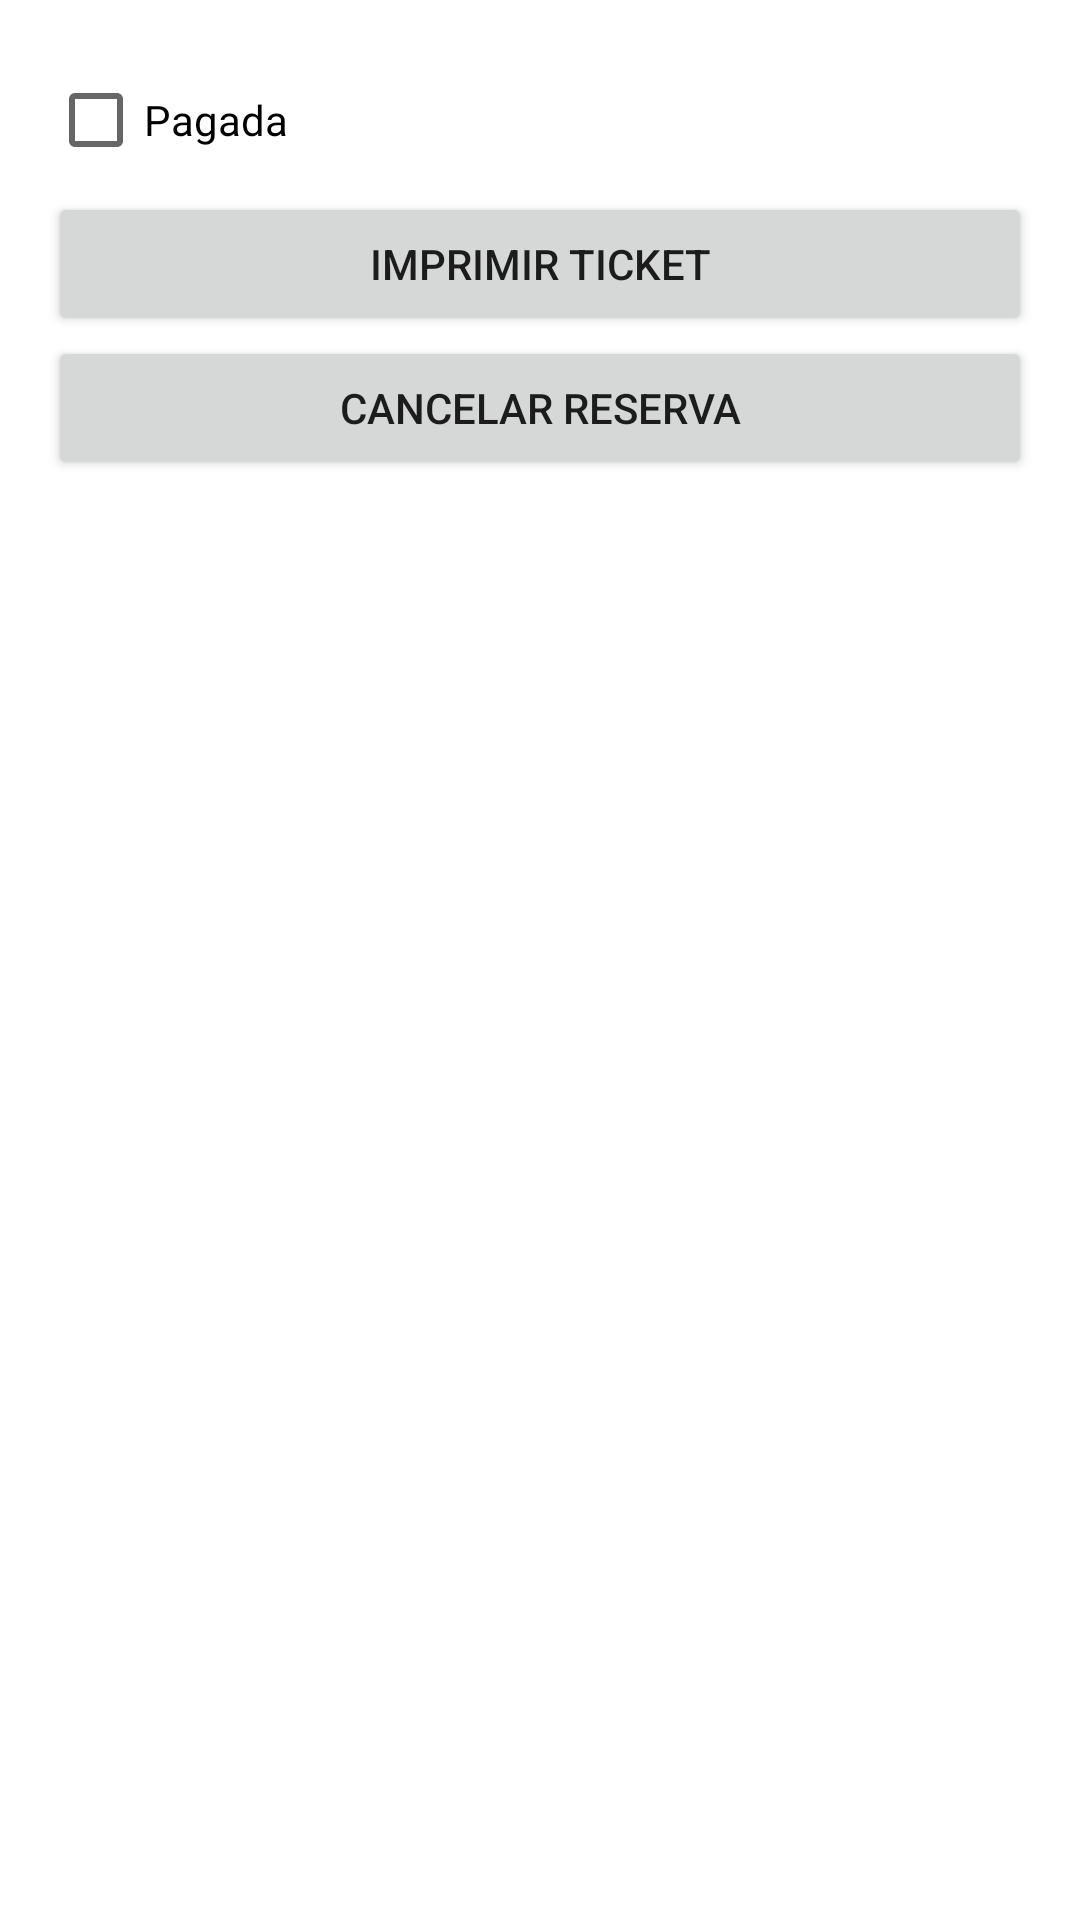

Produce the Android XML layout that renders to this screen, including the resource entries it uses.
<!-- AndroidManifest.xml: application theme Theme.ReservasZ4S -->
<!-- res/layout/dialog_cancelacion.xml -->
<?xml version="1.0" encoding="utf-8"?>
<LinearLayout xmlns:android="http://schemas.android.com/apk/res/android"
    android:layout_width="match_parent"
    android:layout_height="wrap_content"
    android:orientation="vertical"
    android:padding="16dp">

    <CheckBox
        android:id="@+id/checkBox2"
        android:layout_width="match_parent"
        android:layout_height="wrap_content"
        android:text="Pagada" />

    <Button
        android:id="@+id/button2"
        android:layout_width="match_parent"
        android:layout_height="wrap_content"
        android:text="Imprimir Ticket" />

    <Button
        android:id="@+id/button"
        android:layout_width="match_parent"
        android:layout_height="wrap_content"
        android:text="Cancelar reserva" />

</LinearLayout>
<!-- resources referenced by this layout -->
<resources>
  <style name="Theme.ReservasZ4S" parent="Theme.MaterialComponents.DayNight.DarkActionBar">
          
          <item name="colorPrimary">@color/green_2</item>
          <item name="colorPrimaryVariant">@color/green_2</item>
          <item name="colorOnPrimary">@color/white</item>
          
          <item name="colorSecondary">@color/teal_700</item>
          <item name="colorSecondaryVariant">@color/teal_700</item>
          <item name="colorOnSecondary">@color/white</item>
          
          <item name="android:statusBarColor">?attr/colorPrimaryVariant</item>
          
      </style>
  <color name="green_2">#FF378a38</color>
  <color name="white">#FFFFFFFF</color>
  <color name="teal_700">#FF018786</color>
</resources>
